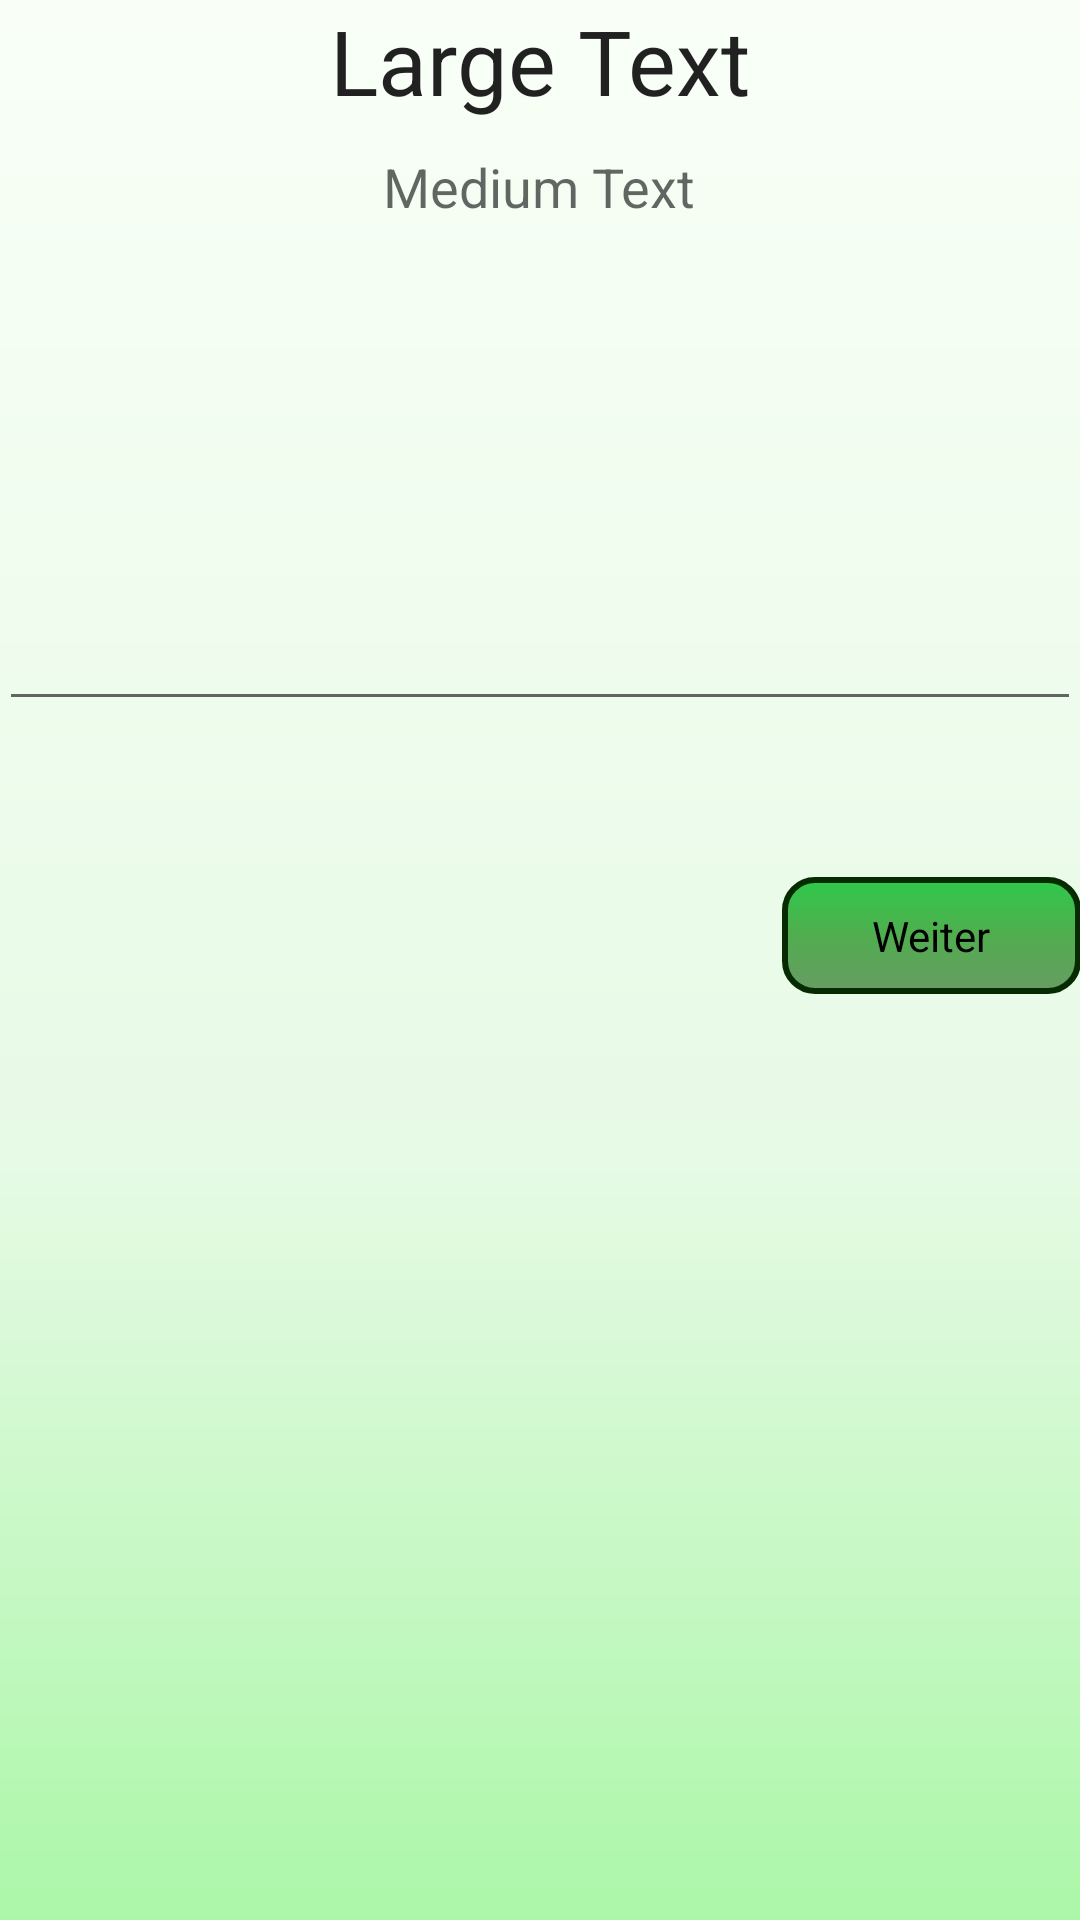

This screen was rendered from an Android layout file. Write that file and the resources it references.
<!-- AndroidManifest.xml: application theme AppTheme -->
<!-- res/layout/activity_question.xml -->
<RelativeLayout xmlns:android="http://schemas.android.com/apk/res/android"
    xmlns:tools="http://schemas.android.com/tools" android:layout_width="match_parent"
    android:layout_height="match_parent"

    tools:context="com.example.steveboo.scamper.QuestionActivity">

    <LinearLayout
        android:id="@+id/mainLinearLayout"
        android:orientation="vertical"
        android:layout_width="match_parent"
        android:layout_height="match_parent"
        android:layout_alignParentTop="true"
        android:layout_centerHorizontal="true"
        android:weightSum="1"
        android:paddingLeft="@dimen/activity_horizontal_margin"
        android:paddingRight="@dimen/activity_horizontal_margin"
        android:paddingTop="@dimen/activity_vertical_margin"
        android:paddingBottom="@dimen/activity_vertical_margin">

        <TextView
            android:layout_width="wrap_content"
            android:layout_height="wrap_content"
            android:textAppearance="?android:attr/textAppearanceLarge"
            android:text="Large Text"
            android:id="@+id/textQuestionTitle"
            android:layout_gravity="center_horizontal"
            android:textSize="30dp" />

        <TextView
            android:layout_marginTop="-80dp"
            android:layout_marginBottom="60dp"
            android:layout_width="wrap_content"
            android:layout_height="wrap_content"
            android:textAppearance="?android:attr/textAppearanceLarge"
            android:text="Medium Text"
            android:id="@+id/textCategory"
            android:layout_gravity="center_horizontal"
            android:gravity="bottom" />

        <ScrollView
            android:layout_width="match_parent"
            android:layout_height="32dp"
            android:id="@+id/scrollView"
            android:layout_weight="0.20">

            <TextView
                 android:layout_width="wrap_content"
                 android:layout_height="wrap_content"
                 android:textAppearance="?android:attr/textAppearanceMedium"
                 android:text="Medium Text"
                 android:id="@+id/textProblemstellung"
                 android:layout_gravity="center_horizontal"
                  />
        </ScrollView>

        <TextSwitcher
            android:id="@+id/textSwitcherQuestion"
            android:layout_width="fill_parent"
            android:layout_height="wrap_content"
            android:layout_alignParentBottom="false"
            android:layout_centerHorizontal="true"
            android:padding="10dp" />

        <TextSwitcher
            android:id="@+id/textSwitcherRandom"
            android:layout_width="fill_parent"
            android:layout_height="wrap_content"
            android:layout_alignParentBottom="false"
            android:layout_centerHorizontal="true"
            android:padding="10dp"
            android:layout_alignParentTop="true" />

        <EditText
            android:layout_width="match_parent"
            android:layout_height="wrap_content"
            android:id="@+id/answerTextfield"
            android:layout_gravity="center_horizontal"
            android:maxLines="2"/>

        <GridLayout
            android:layout_width="match_parent"
            android:layout_height="91dp"
            android:layout_gravity="center_horizontal">

            <Button
                android:layout_width="wrap_content"
                android:layout_height="wrap_content"
                android:text="@string/btn_next"
                android:id="@+id/btn_next"
                android:layout_row="16"
                android:layout_column="15" />

        </GridLayout>



    </LinearLayout>
    <RelativeLayout
        android:visibility="gone"
        android:id="@+id/help_overlay"
        android:layout_width="match_parent"
        android:layout_height="200dp"
        android:background="@color/black_transparent"
        android:layout_weight="1">
        <TextView
            android:layout_width="wrap_content"
            android:layout_height="wrap_content"
            android:textAppearance="?android:attr/textAppearanceMedium"
            android:text="@string/tf_help"
            android:id="@+id/helpText"
            android:layout_gravity="center_horizontal"
            android:layout_marginTop="20dp"
            android:focusableInTouchMode="false"
            android:textColor="#999999" />
    </RelativeLayout>
</RelativeLayout>
<!-- resources referenced by this layout -->
<resources>
  <color name="black_transparent">#D6000000</color>
  <string name="btn_next">Weiter</string>
  <string name="tf_help">Hier steht die Hilfe für diesen Screen</string>
  <style name="AppTheme" parent="Theme.AppCompat.Light.DarkActionBar">
          
          <item name="android:windowBackground">@drawable/background_shape</item>
          <item name="android:buttonStyle">@style/ButtonStyle</item>
          <item name="buttonStyle">@style/ButtonStyle</item>
      </style>
  <!-- drawable background_shape (drawable) -->
  <?xml version="1.0" encoding="utf-8"?>
  <shape xmlns:android="http://schemas.android.com/apk/res/android" android:shape="rectangle" >
      <gradient
          android:angle="270"
          android:centerX="60%"
          android:centerColor="#E7FAE6"
          android:startColor="#F9FFF7"
          android:endColor="#ABF7A8"
          android:type="linear"
          />
  </shape>
  <style name="ButtonStyle" parent="android:style/Widget.Button">
          <item name="android:background">@drawable/btn_selector</item>
      </style>
  <!-- drawable btn_selector (drawable) -->
  <?xml version="1.0" encoding="utf-8"?>
  <selector xmlns:android="http://schemas.android.com/apk/res/android">
      <item android:state_pressed="true"
          android:drawable="@drawable/btn_pressed" />
      <item android:state_pressed="false"
          android:drawable="@drawable/btn_normal" />
  </selector>
  <!-- drawable btn_pressed (drawable) -->
  <?xml version="1.0" encoding="utf-8"?>
  <shape xmlns:android="http://schemas.android.com/apk/res/android" android:shape="rectangle" >
      <corners
          android:radius="10dp"
          />
  
      <gradient
          android:angle="90"
          android:centerX="50%"
          android:centerColor="#438F41"
          android:startColor="#3E5E3C"
          android:endColor="#28AB3F"
          android:type="linear"
      />
      <padding
          android:left="30dp"
          android:top="10dp"
          android:right="30dp"
          android:bottom="10dp"
          />
      <stroke
          android:width="2dp"
          android:color="#072B00"
          />
  </shape>
  <!-- drawable btn_normal (drawable) -->
  <?xml version="1.0" encoding="utf-8"?>
  <shape xmlns:android="http://schemas.android.com/apk/res/android" android:shape="rectangle" >
      <corners
          android:radius="10dp"
          />
  
      <gradient
          android:angle="90"
          android:centerX="50%"
          android:centerColor="#51AD4F"
          android:startColor="#679C63"
          android:endColor="#2FC94A"
          android:type="linear"
          />
      <padding
          android:left="30dp"
          android:top="10dp"
          android:right="30dp"
          android:bottom="10dp"
          />
      <stroke
          android:width="2dp"
          android:color="#072B00"
          />
  </shape>
</resources>
